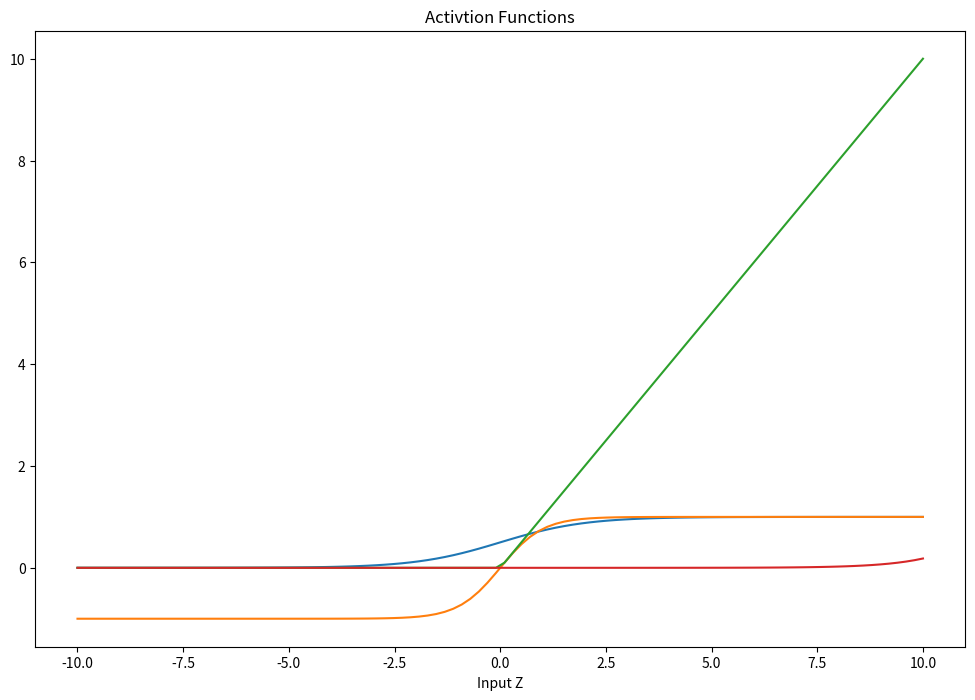

Reproduce this figure in Python.
import numpy as np
import matplotlib.pyplot as plt

#define activation function
def sigmoid(z):
    return 1/(1 + np.exp(-z))



def tanh(z):
    return np.tanh(z)


def relu(z):
    return np.maximum(0,z)


def softmax(z):
    exp_z = np.exp(z - np.max(z))
    return exp_z / exp_z.sum(axis=0, keepdims=True)


#forward pass function

def forward_pass(X, weights, biases, activation_function):
    z = np.dot(weights, X) + biases
    a = activation_function(z)
    return a

#example inputs
X = np.array([[0.5], [0.8]])
weights = np.array([[0.2, 0.4], [0.6, 0.1]])
biases = np.array([[0.1], [0.2]])


#perform forward pass with different activation
activations = {
    "Sigmoid": sigmoid,
    "Tanh": tanh,
    "Relu":relu,
    "Softwax": softmax
    }

for name, func in activations.items():
    output = forward_pass(X, weights, biases, func)
    print(f"{name} Activation Output:\n{output}\n")
    




z = np.linspace(-10, 10, 100)

#plot activations

plt.figure(figsize=(12,8))
plt.plot(z, sigmoid(z), label="Sigmoid")
plt.plot(z, tanh(z), label="Tanh")
plt.plot(z, relu(z), label="relu")
plt.plot(z, softmax(z), label="softmax")
plt.title("Activtion Functions")
plt.xlabel('Input Z')
plt.show()